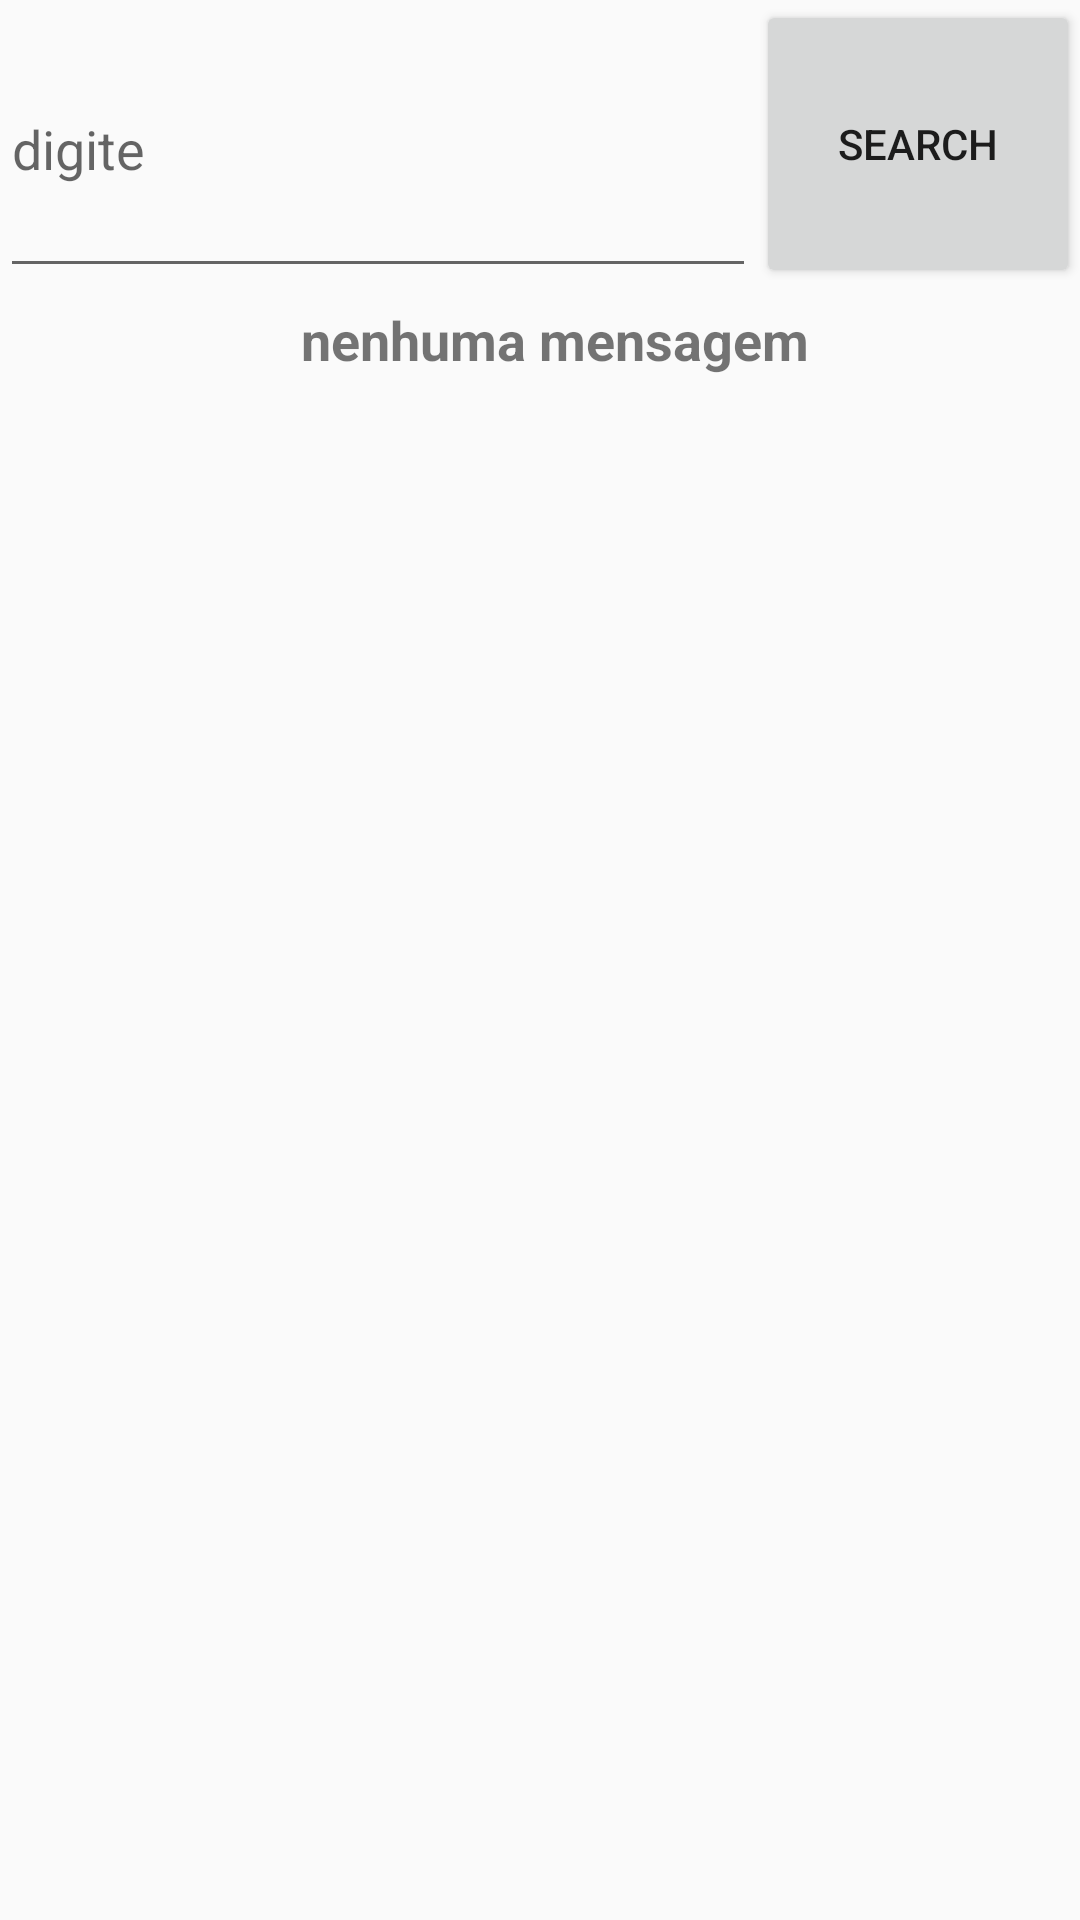

Reconstruct the res/layout file that produces this screen, plus the resources it refers to.
<!-- AndroidManifest.xml: application theme AppTheme -->
<!-- res/layout/activity_main.xml -->
<?xml version="1.0" encoding="utf-8"?>
<LinearLayout
    xmlns:android="http://schemas.android.com/apk/res/android"
    xmlns:tools="http://schemas.android.com/tools"
    android:layout_width="match_parent"
    android:layout_height="match_parent"
    android:orientation="vertical"
    android:focusable="true"
    android:focusableInTouchMode="true"
    tools:context="imagineapps.testrequestafterscroll.MainActivity">

    <LinearLayout
        android:layout_weight="0.15"
        android:layout_width="match_parent"
        android:layout_height="0dp"
        android:orientation="horizontal">
        <EditText
            android:id="@+id/edittext_search"
            android:layout_weight="0.7"
            android:layout_width="0dp"
            android:layout_height="match_parent"
            android:hint="@string/type_keyword"
            tools:ignore="NestedWeights" />
        <Button
            android:id="@+id/button_search"
            android:layout_weight="0.3"
            android:layout_width="0dp"
            android:layout_height="match_parent"
            android:text="@string/search"
            android:onClick="search"
            />
    </LinearLayout>

    <LinearLayout
        android:layout_width="match_parent"
        android:layout_height="0dp"
        android:layout_weight="0.85"
        android:orientation="vertical">
        <TextView
            android:id="@+id/quantity_data"
            android:layout_width="match_parent"
            android:layout_height="0dp"
            android:layout_weight="0.15"
            android:text="@string/sample_text_quantity_data"
            style="@style/Info.General.Title.Center"
            android:layout_gravity="center_vertical"
            tools:ignore="NestedWeights" />
        <ListView
            android:layout_weight="0.85"
            android:id="@+id/list_data"
            android:layout_width="match_parent"
            android:layout_height="0dp" />
    </LinearLayout>


</LinearLayout>
<!-- resources referenced by this layout -->
<resources>
  <string name="sample_text_quantity_data">nenhuma mensagem</string>
  <string name="search">search</string>
  <string name="type_keyword">digite</string>
  <style name="Info.General.Title.Center" parent="Info.General.Title">
          <item name="android:textAlignment">center</item>
      </style>
  <style name="AppTheme" parent="Theme.AppCompat.Light.DarkActionBar">
          
          <item name="colorPrimary">@color/colorPrimary</item>
          <item name="colorPrimaryDark">@color/colorPrimaryDark</item>
          <item name="colorAccent">@color/colorAccent</item>
      </style>
  <style name="Info.General.Title" parent="Info.General">
          <item name="android:textSize">18sp</item>
          <item name="android:textStyle">bold</item>
      </style>
  <style name="Info.General">
          <item name="android:paddingLeft">10dp</item>
          <item name="android:paddingTop">5dp</item>
          <item name="android:paddingBottom">5dp</item>
      </style>
  <!-- not gathered from this repository: default colours our renderer supplied (Android Studio template values) -->
  <color name="colorPrimary">#FF6200EE</color>
  <color name="colorPrimaryDark">#FF3700B3</color>
  <color name="colorAccent">#FF03DAC5</color>
</resources>
